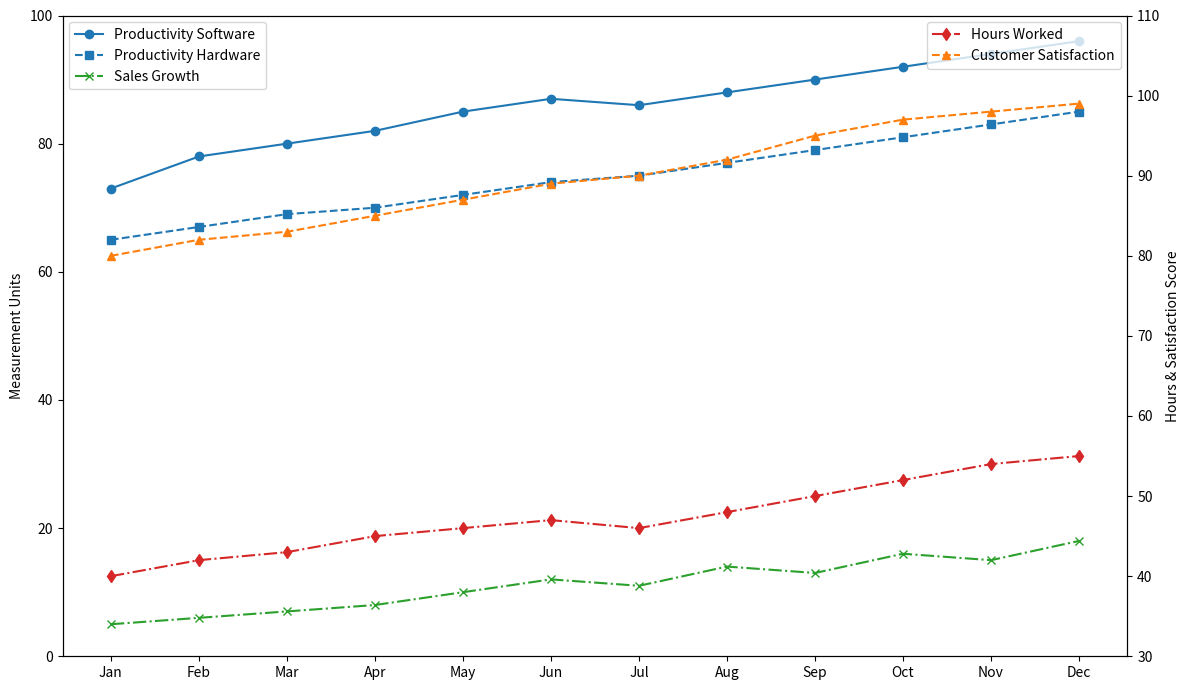

The matplotlib source for this figure:
import matplotlib.pyplot as plt
import numpy as np

months = np.array([
    'Jan', 'Feb', 'Mar', 'Apr', 'May', 'Jun',
    'Jul', 'Aug', 'Sep', 'Oct', 'Nov', 'Dec'
])

# Existing data
productivity_software = np.array([73, 78, 80, 82, 85, 87, 86, 88, 90, 92, 94, 96])
productivity_hardware = np.array([65, 67, 69, 70, 72, 74, 75, 77, 79, 81, 83, 85])
hours_worked = np.array([40, 42, 43, 45, 46, 47, 46, 48, 50, 52, 54, 55])

# New data series
sales_growth = np.array([5, 6, 7, 8, 10, 12, 11, 14, 13, 16, 15, 18])
customer_satisfaction = np.array([80, 82, 83, 85, 87, 89, 90, 92, 95, 97, 98, 99])

fig, ax1 = plt.subplots(figsize=(12, 7))

# Plotting the existing data series
ax1.plot(months, productivity_software, 'o-', label='Productivity Software', color='tab:blue')
ax1.plot(months, productivity_hardware, 's--', label='Productivity Hardware', color='tab:blue')

# Plotting the new data series
ax1.plot(months, sales_growth, 'x-.', label='Sales Growth', color='tab:green')
ax1.set_ylim(0, 100)
ax1.set_xticks(months)
ax1.set_ylabel('Measurement Units')
ax1.legend(loc='upper left')

ax2 = ax1.twinx()
ax2.plot(months, hours_worked, 'd-.', label='Hours Worked', color='tab:red')
ax2.plot(months, customer_satisfaction, '^--', label='Customer Satisfaction', color='tab:orange')
ax2.set_ylim(30, 110)
ax2.set_ylabel('Hours & Satisfaction Score')
ax2.legend(loc='upper right')

plt.tight_layout()
plt.show()
